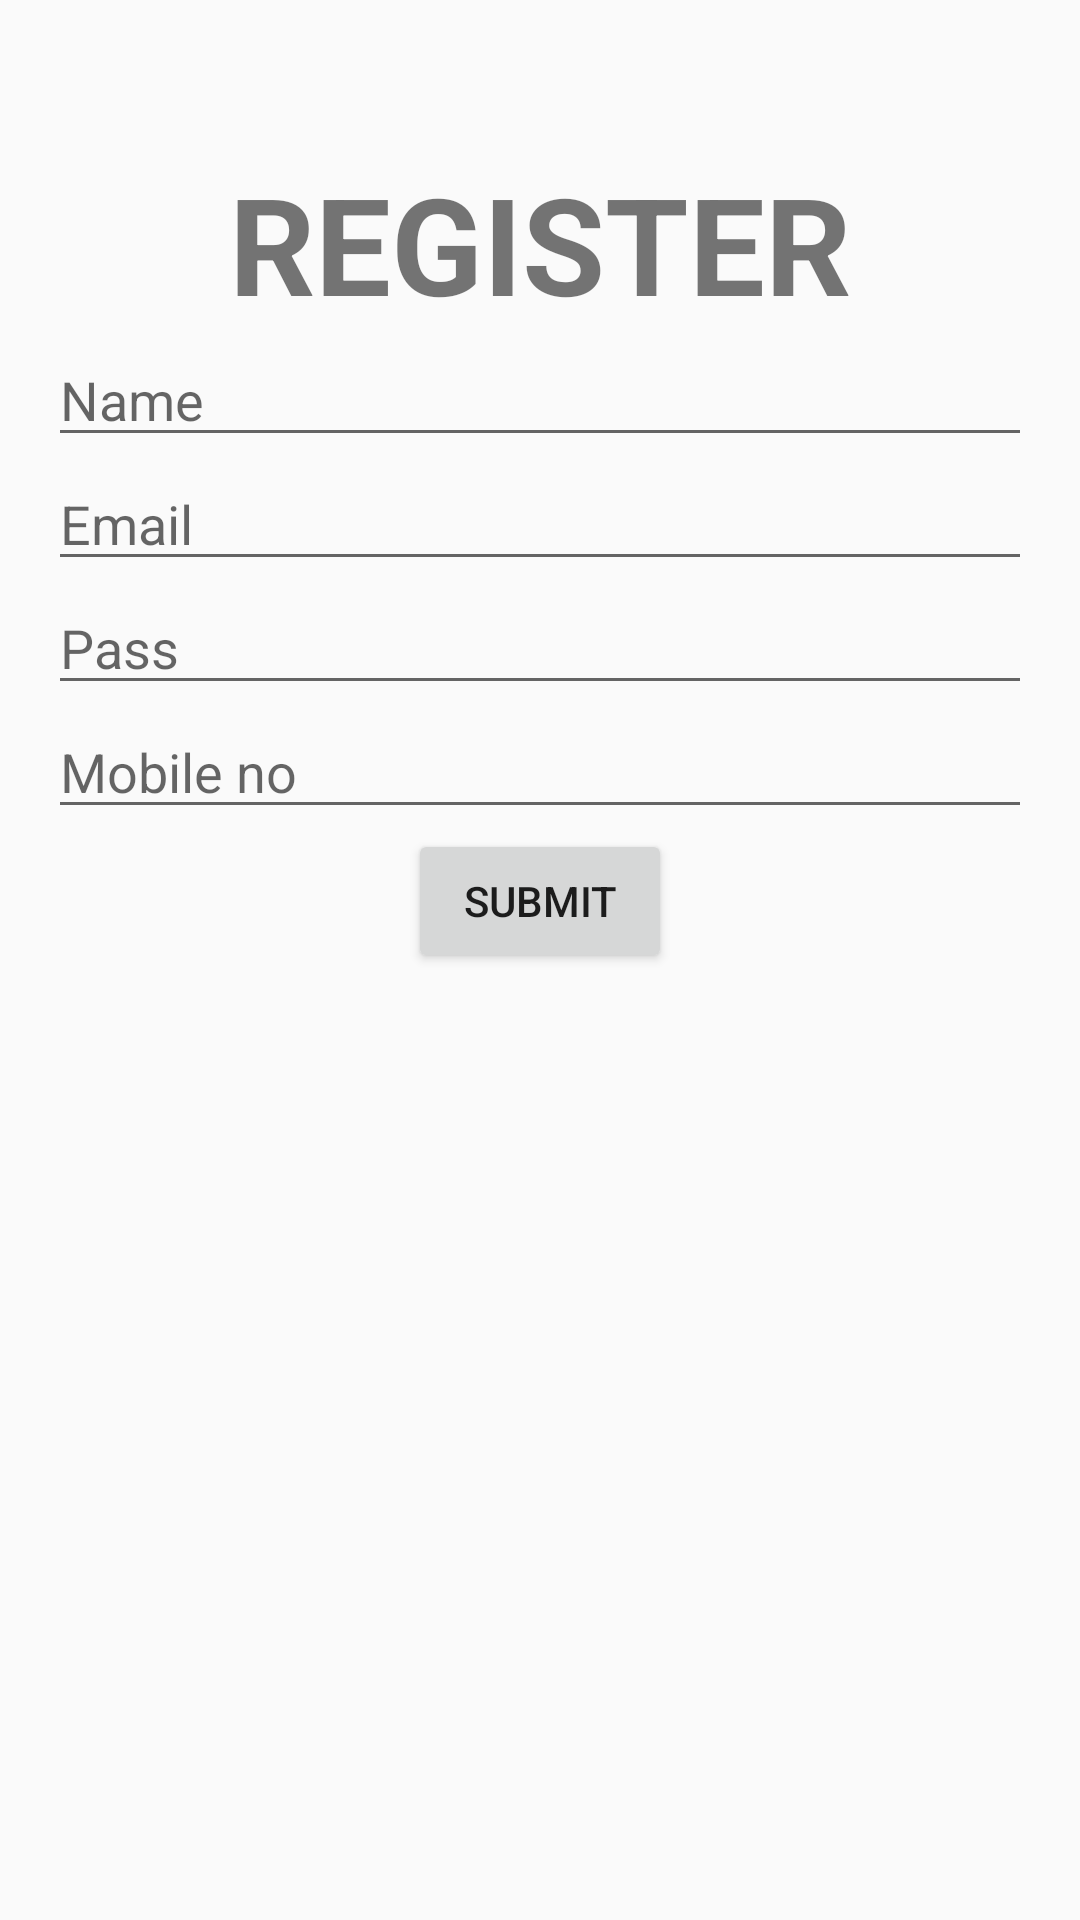

Android layout source for this screen:
<!-- AndroidManifest.xml: application theme MyMaterialTheme -->
<!-- res/layout/fragment_friends.xml -->
<RelativeLayout xmlns:android="http://schemas.android.com/apk/res/android"
    xmlns:tools="http://schemas.android.com/tools"
    android:layout_width="match_parent"
    android:layout_height="match_parent"
    android:orientation="vertical"
    tools:context="androidhive.info.materialdesign.activity.FriendsFragment">


    <TextView
        android:id="@+id/label"
        android:layout_marginTop="51dp"
        android:layout_width="fill_parent"
        android:layout_height="wrap_content"
        android:gravity="center_horizontal"
        android:textSize="45dp"
        android:text="REGISTER"
        android:textStyle="bold"
        android:layout_alignParentTop="true"
        android:layout_alignParentLeft="true"
        android:layout_alignParentStart="true" />
    <LinearLayout
        android:layout_width="match_parent"
        android:layout_height="match_parent"
        android:orientation="vertical"
        android:layout_below="@+id/label"
        android:paddingRight="16dp"
        android:paddingLeft="16dp">
        <EditText
            android:layout_width="match_parent"
            android:layout_height="wrap_content"
            android:hint="Name"
            android:id="@+id/name"/>
        <EditText
            android:layout_width="match_parent"
            android:layout_height="wrap_content"
            android:hint="Email"
            android:inputType="textEmailAddress"
            android:id="@+id/email"/>
        <EditText
            android:layout_width="match_parent"
            android:layout_height="wrap_content"
            android:hint="Pass"
            android:inputType="textPassword"
            android:id="@+id/pass"
            />
        <EditText
            android:layout_width="match_parent"
            android:layout_height="wrap_content"
            android:hint="Mobile no"
            android:inputType="number"
            android:id="@+id/mobile"
            />
        <Button
            android:layout_width="wrap_content"
            android:layout_height="wrap_content"
            android:text="Submit"
            android:id="@+id/submit"
            android:layout_gravity="center_horizontal" />


    </LinearLayout>

</RelativeLayout>
<!-- resources referenced by this layout -->
<resources>
  <style name="MyMaterialTheme" parent="MyMaterialTheme.Base">
  
      </style>
  <style name="MyMaterialTheme.Base" parent="Theme.AppCompat.Light.DarkActionBar">
          <item name="android:windowNoTitle">true</item>
          <item name="windowActionBar">false</item>
          <item name="colorPrimary">@color/colorPrimary</item>
          <item name="colorPrimaryDark">@color/colorPrimaryDark</item>
          <item name="colorAccent">@color/colorAccent</item>
      </style>
  <color name="colorPrimary">#00afa8</color>
  <color name="colorPrimaryDark">#009e97</color>
  <color name="colorAccent">#00afa8</color>
</resources>
